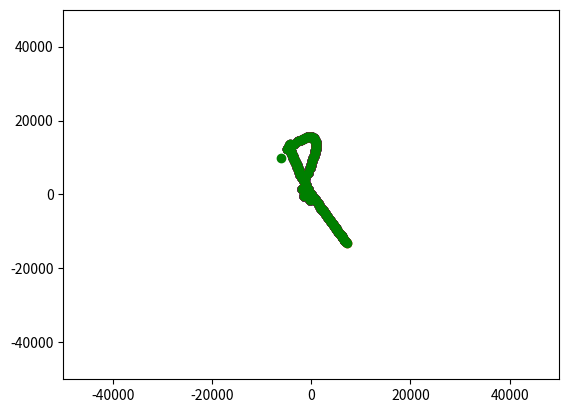

Here is the Python script that generated this plot:
from matplotlib import pyplot as plt
import math
import time
seconds_of_computation_time = 10
Gravitational_constant = 0.00000000006674
bounds_of_calculation_left = -50000
bounds_of_calculation_right = 50000
ListOfGravitationalObjects = []
newX = []
newY = []
oldX = []
oldY = []

class Gravitational_Object:
    x_cord = 0 #meters
    y_cord = 0 #meters
    x_velocity = 0
    y_velocity = 0
    mass = 1 #kg
    color = "black"

    def __init__(self, x, y,v_x,v_y,inMass, inColor):
        self.x_cord = x
        self.y_cord = y
        self.x_velocity = v_x
        self.y_velocity = v_y
        self.mass = inMass
        self.color = inColor

    def accelerate_this_by(self,distance_x,distance_y,mass_two):
        magnitude = ((abs(distance_x - self.x_cord) ** 2) + (abs(distance_y - self.y_cord) ** 2)) ** 0.5
        acceleration = (Gravitational_constant*mass_two)/(magnitude**2)
        x_unit_component_of_velocity_times_acceleration = float(distance_x - self.x_cord )/ magnitude * acceleration
        y_unit_component_of_velocity_times_acceleration = float(distance_y - self.y_cord )/ magnitude * acceleration
        self.x_velocity = self.x_velocity + x_unit_component_of_velocity_times_acceleration
        self.y_velocity = self.y_velocity + y_unit_component_of_velocity_times_acceleration

    def update_positon(self):
        self.x_cord = self.x_cord + self.x_velocity
        self.y_cord = self.y_cord + self.y_velocity

def current_milli_time():
    return round(time.time() * 1000)

def animate(x_0, y_0, x_1, y_1, obj_color):
    newX.append(x_1)
    newY.append(y_1)
    oldX.append(x_0)
    oldY.append(y_0)

    # Mention x and y limits to define their range
    plt.xlim(bounds_of_calculation_left, bounds_of_calculation_right)
    plt.ylim(bounds_of_calculation_left, bounds_of_calculation_right)

    # Ploting graph
    plt.scatter(newX, newY, color=obj_color)
    #plt.scatter(oldX, oldY, color='white')
    plt.pause(0.0001)

GravObj1 = Gravitational_Object(0,0,0,0,29890000000000000000,"blue")
GravObj2 = Gravitational_Object(-1000,2000,100,-50,29890000000000000000,"red")
GravObj3 = Gravitational_Object(1000,-2000,-1000,0,100,"green")
ListOfGravitationalObjects.append(GravObj1)
ListOfGravitationalObjects.append(GravObj2)
ListOfGravitationalObjects.append(GravObj3)

elapsed_milliseconds = 0
initial_milliseconds = current_milli_time()
counter = 0
while(elapsed_milliseconds / 1000 < seconds_of_computation_time):
    if(int(elapsed_milliseconds / 1000) % 10):
        print(str(elapsed_milliseconds/ 10 / seconds_of_computation_time) + "% Done with Simulation" )
    PreviousGravObjs = ListOfGravitationalObjects.copy()
    for objN1 in ListOfGravitationalObjects:
        for objN2 in ListOfGravitationalObjects:
            if(objN1 != objN2):
                objN1.accelerate_this_by(distance_x = objN2.x_cord,distance_y = objN2.y_cord,mass_two = objN2.mass)
    for i in range(0,len(ListOfGravitationalObjects)):
        ListOfGravitationalObjects[i].update_positon() #called here to avoid strange issues with the order in which calculations are made
        animate(PreviousGravObjs[i].x_cord,PreviousGravObjs[i].y_cord,
                ListOfGravitationalObjects[i].x_cord,ListOfGravitationalObjects[i].y_cord,ListOfGravitationalObjects[i].color)

    elapsed_milliseconds = current_milli_time() - initial_milliseconds
    #print(str(elapsed_milliseconds / 1000) + "of Computer Time Used")
plt.show()